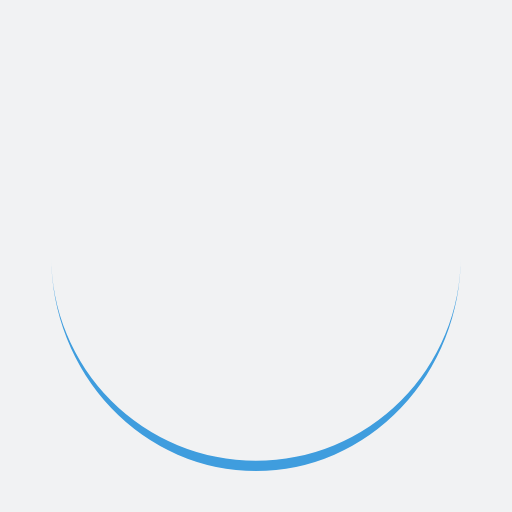
t = 0.00 s
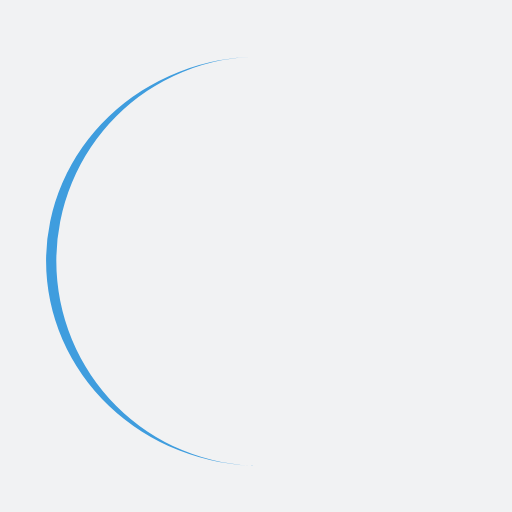
t = 0.25 s
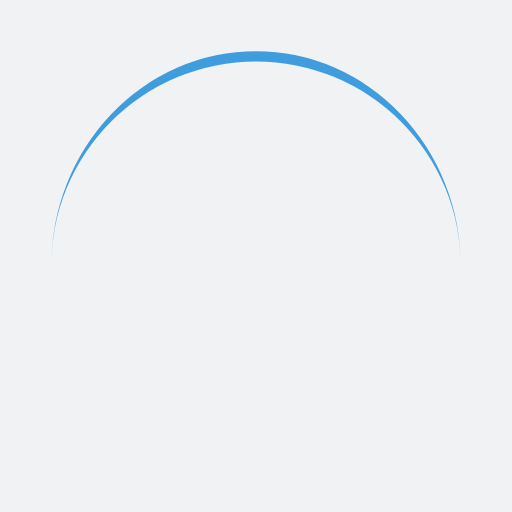
t = 0.50 s
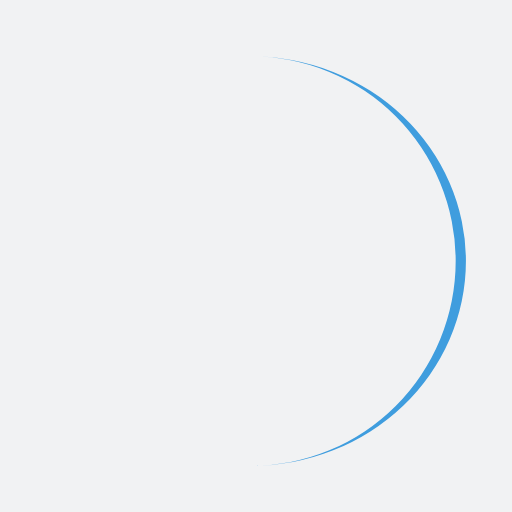
t = 0.75 s

The animated SVG that drew these frames (rendered in a browser with its animation timeline set to each time). Animation: 1 SMIL element (animateTransform=1); one cycle of 1.00 s, repeats indefinitely.

<?xml version="1.0" encoding="utf-8"?>
<svg xmlns="http://www.w3.org/2000/svg" xmlns:xlink="http://www.w3.org/1999/xlink" style="margin: auto; background: rgb(241, 242, 243); display: block; shape-rendering: auto;" width="200px" height="200px" viewBox="0 0 100 100" preserveAspectRatio="xMidYMid">
<path d="M10 50A40 40 0 0 0 90 50A40 42 0 0 1 10 50" fill="#3f9dde" stroke="none">
  <animateTransform attributeName="transform" type="rotate" dur="1s" repeatCount="indefinite" keyTimes="0;1" values="0 50 51;360 50 51"></animateTransform>
</path>
<!-- [ldio] generated by https://loading.io/ --></svg>
